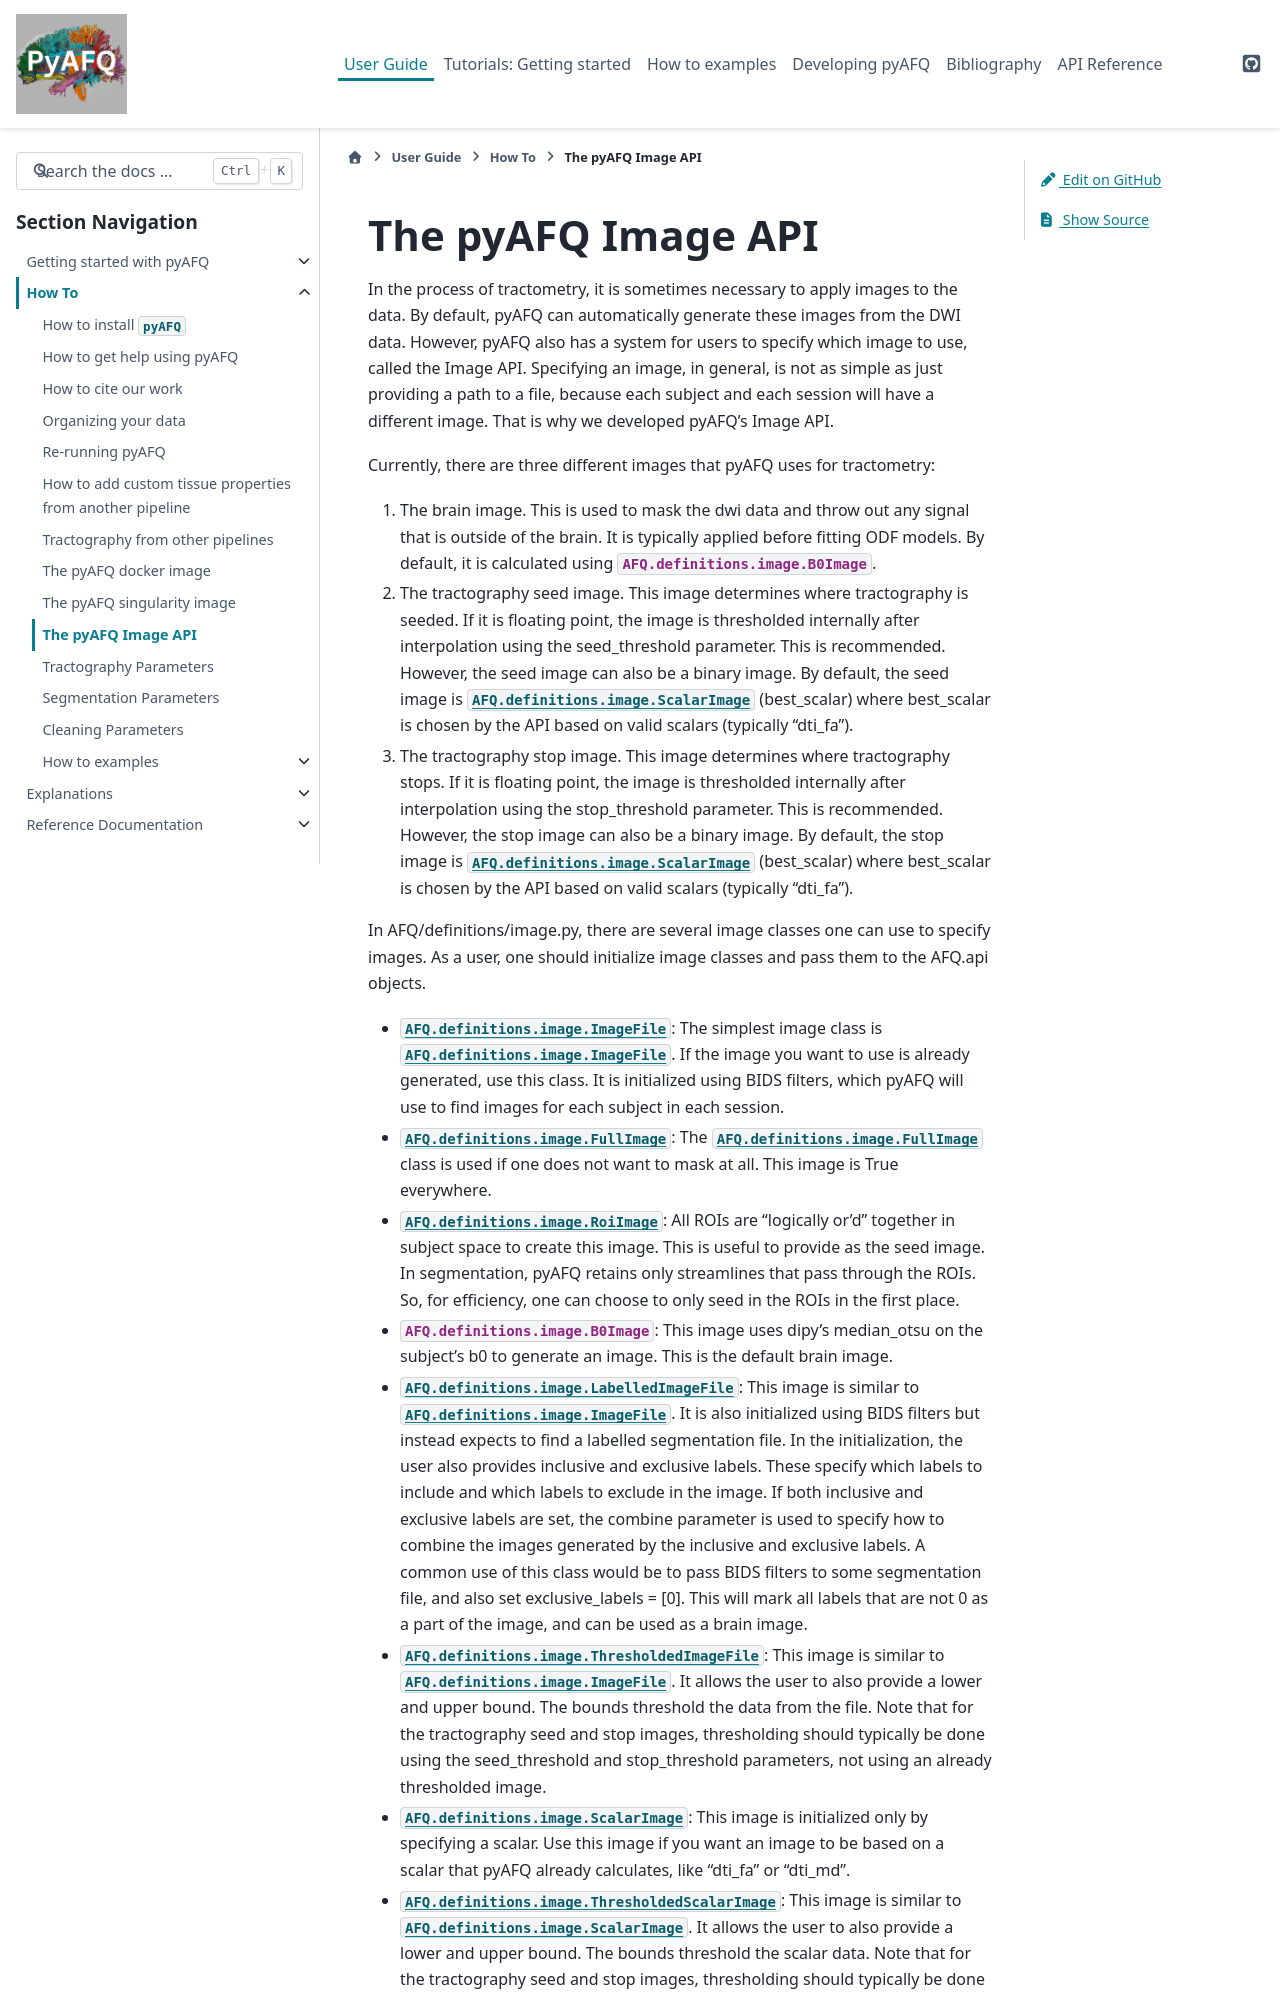

repository: tractometry/pyAFQ · page: howto/image.html · generator: sphinx

The pyAFQ Image API
~~~~~~~~~~~~~~~~~~~
In the process of tractometry, it is sometimes necessary to apply images to
the data. By default, pyAFQ can automatically generate these images from the
DWI data. However, pyAFQ also has a system for users to specify which image to
use, called the Image API. Specifying an image, in general, is not as simple as
just providing a path to a file, because each subject and each session will
have a different image. That is why we developed pyAFQ's Image API. 

Currently, there are three different images that pyAFQ uses for tractometry:

#. The brain image. This is used to mask the dwi data and throw out any signal
   that is outside of the brain. It is typically applied before fitting ODF
   models. By default, it is calculated using :class:`AFQ.definitions.image.B0Image`.

#. The tractography seed image. This image determines where tractography is
   seeded. If it is floating point, the image is thresholded internally after
   interpolation using the seed_threshold parameter. This is recommended.
   However, the seed image can also be a binary image. By default, the
   seed image is :class:`AFQ.definitions.image.ScalarImage` (best_scalar) where best_scalar is chosen by the API
   based on valid scalars (typically "dti_fa"). 

#. The tractography stop image. This image determines where tractography stops.
   If it is floating point, the image is thresholded internally after
   interpolation using the stop_threshold parameter. This is recommended.
   However, the stop image can also be a binary image. By default, the
   stop image is :class:`AFQ.definitions.image.ScalarImage` (best_scalar) where best_scalar is chosen by the API
   based on valid scalars (typically "dti_fa"). 

In AFQ/definitions/image.py, there are several image classes one can use to specify images.
As a user, one should initialize image classes and pass them to the AFQ.api objects.

- :class:`AFQ.definitions.image.ImageFile`: The simplest image class is :class:`AFQ.definitions.image.ImageFile`. If the image you want to use
  is already generated, use this class. It is initialized using BIDS filters,
  which pyAFQ will use to find images for each subject in each session.

- :class:`AFQ.definitions.image.FullImage`: The :class:`AFQ.definitions.image.FullImage` class is used if one does not want to mask at all.
  This image is True everywhere.

- :class:`AFQ.definitions.image.RoiImage`: All ROIs are "logically or'd" together in subject space to create
  this image. This is useful to provide as the seed image. In segmentation,
  pyAFQ retains only streamlines that pass through the ROIs. So, for
  efficiency, one can choose to only seed in the ROIs in the first place.

- :class:`AFQ.definitions.image.B0Image`: This image uses dipy's median_otsu on the subject's b0 to generate
  an image. This is the default brain image.

- :class:`AFQ.definitions.image.LabelledImageFile`: This image is similar to :class:`AFQ.definitions.image.ImageFile`. It is also initialized
  using BIDS filters but instead expects to find a labelled segmentation file.
  In the initialization, the user also provides inclusive and exclusive
  labels. These specify which labels to include and which labels to exclude
  in the image. If both inclusive and exclusive labels are set, the combine
  parameter is used to specify how to combine the images generated by the
  inclusive and exclusive labels. A common use of this class would be to pass
  BIDS filters to some segmentation file, and also set exclusive_labels = [0].
  This will mark all labels that are not 0 as a part of the image, and can
  be used as a brain image.

- :class:`AFQ.definitions.image.ThresholdedImageFile`: This image is similar to :class:`AFQ.definitions.image.ImageFile`. It allows the user to
  also provide a lower and upper bound. The bounds threshold the data from
  the file. Note that for the tractography seed and stop images, thresholding
  should typically be done using the seed_threshold and stop_threshold
  parameters, not using an already thresholded image.
